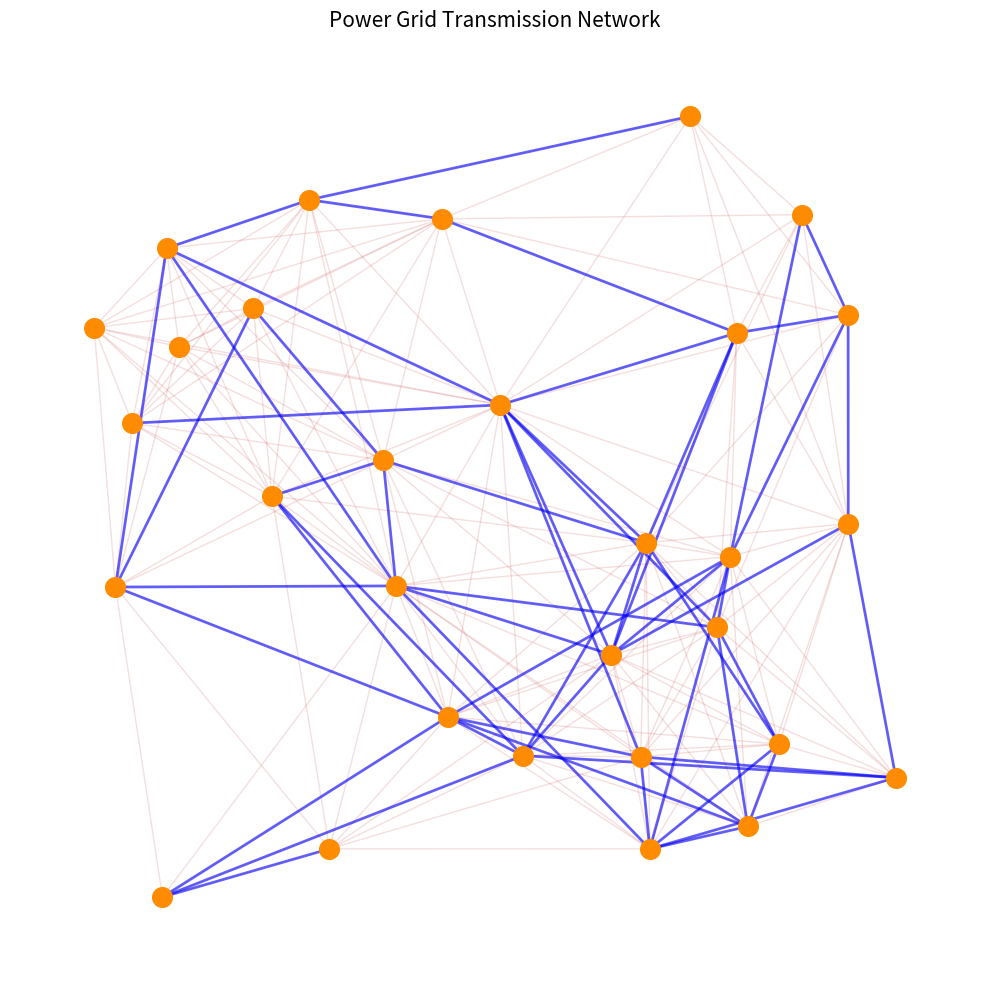

Recreate this plot in Python.

# ===================
# Part 1: Importing Libraries
# ===================
import matplotlib.pyplot as plt
import networkx as nx
import numpy as np
import random
# ===================
# Part 2: Data Preparation
# ===================
np.random.seed(0)
random.seed(42)
# Create a random social network graph
G = nx.random_geometric_graph(30, 0.5)

# Position the nodes based on their connections using a layout algorithm
pos = nx.spring_layout(G)  # This layout algorithm mimics the force-directed placement

# Randomly select some edges to color blue
edges = list(G.edges())
highlighted_edges = np.random.choice(
    len(edges), size=int(len(edges) * 0.3), replace=False
)
highlighted_edges = [edges[i] for i in highlighted_edges]

title = "Power Grid Transmission Network"

# ===================
# Part 3: Plot Configuration and Rendering
# ===================
fig, ax = plt.subplots(figsize=(10, 10))

# Draw the nodes
nx.draw_networkx_nodes(G, pos, node_size=200, node_color="darkorange", ax=ax)

# Draw the edges
nx.draw_networkx_edges(G, pos, edgelist=edges, alpha=0.2, edge_color="indianred", ax=ax)

# Draw the highlighted edges in blue
nx.draw_networkx_edges(G, pos, edgelist=highlighted_edges, edge_color="blue", width=2, alpha=0.6, ax=ax)

# Title and axis settings
plt.title(title, fontsize=15)
plt.axis("off")

# ===================
# Part 4: Saving Output
# ===================
plt.tight_layout()
plt.savefig("graph_18.pdf", bbox_inches="tight")
